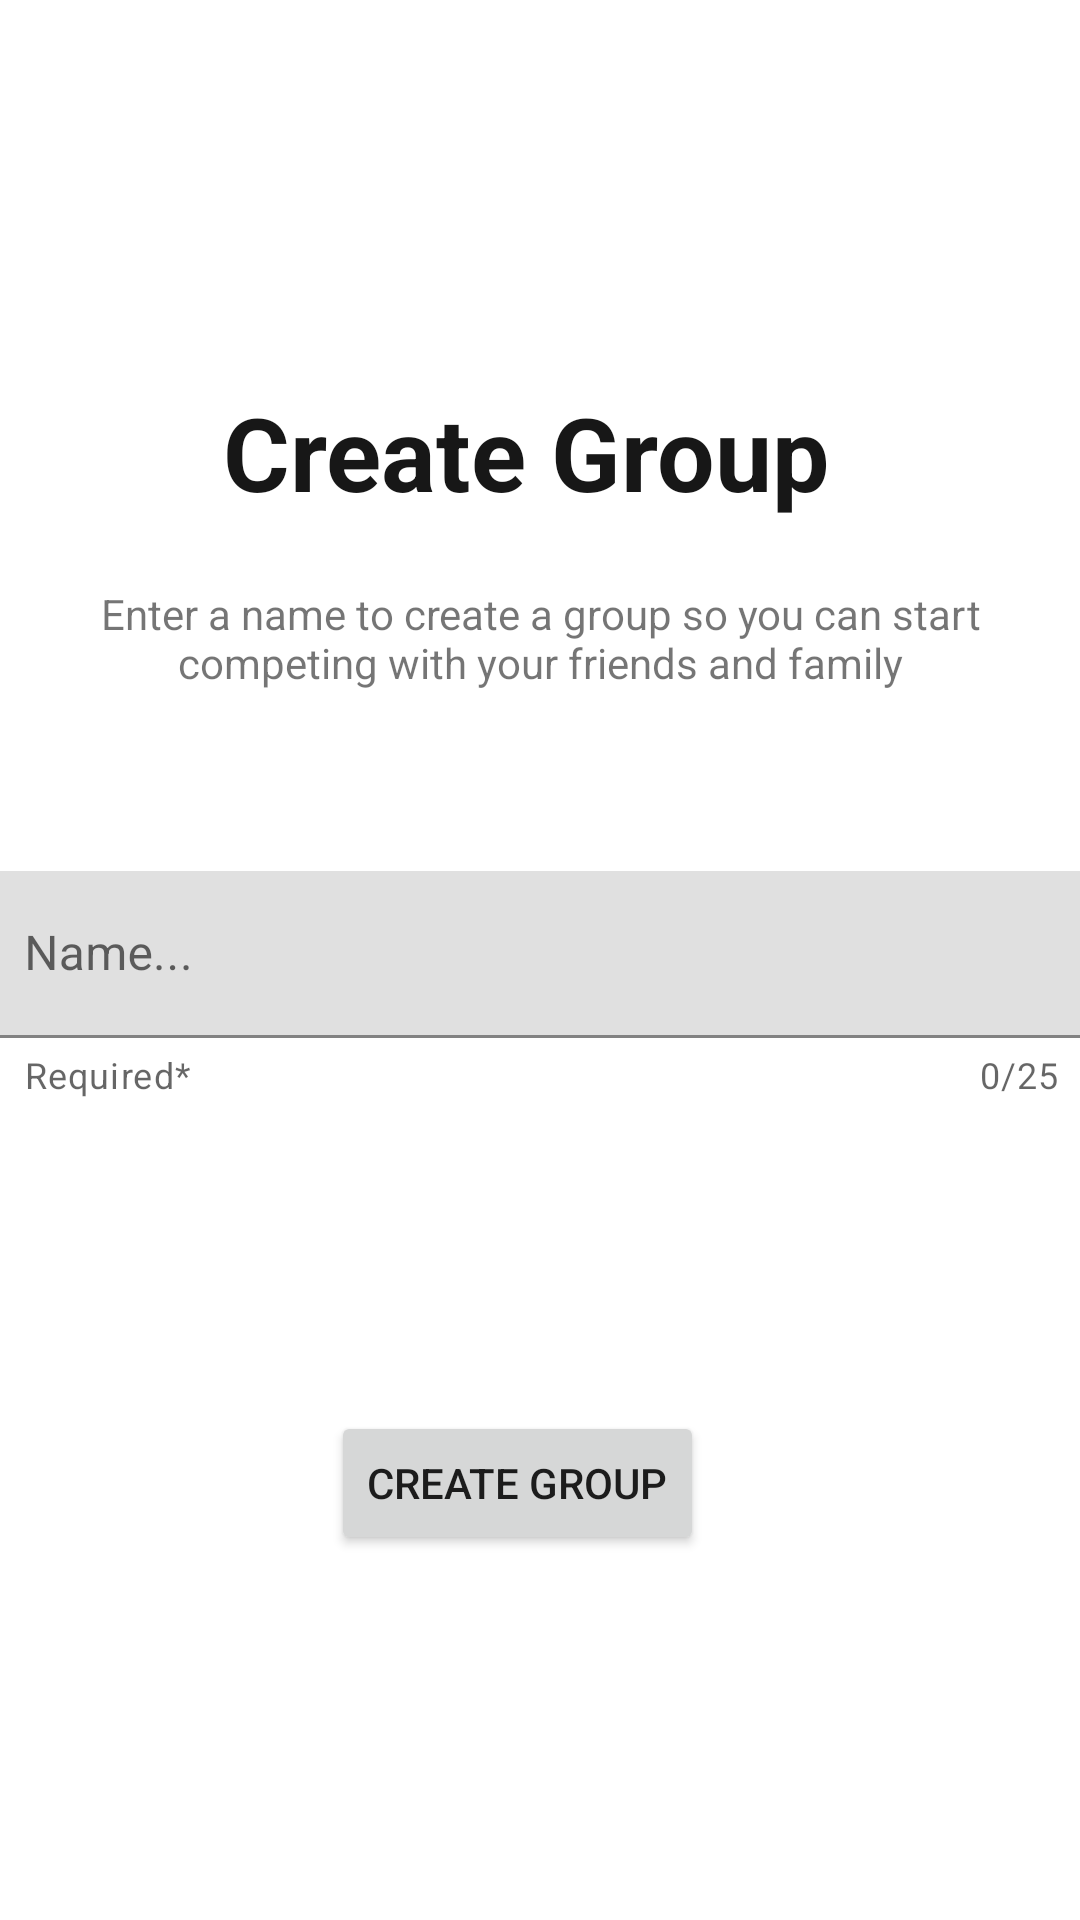

Here is an Android app screen rendered from its layout file. Give the layout XML and the strings, colors and styles it references.
<!-- AndroidManifest.xml: application theme Theme.BeSportive -->
<!-- res/layout/fragment_create_group.xml -->
<?xml version="1.0" encoding="utf-8"?>
<androidx.constraintlayout.widget.ConstraintLayout xmlns:android="http://schemas.android.com/apk/res/android"
    xmlns:app="http://schemas.android.com/apk/res-auto"
    xmlns:tools="http://schemas.android.com/tools"
    android:layout_width="match_parent"
    android:layout_height="match_parent"
    tools:context=".MainActivity">

    <ImageView
        android:id="@+id/imageView3"
        android:layout_width="wrap_content"
        android:layout_height="wrap_content"
        android:layout_marginTop="32dp"
        app:layout_constraintBottom_toBottomOf="parent"
        app:layout_constraintEnd_toEndOf="parent"
        app:layout_constraintStart_toStartOf="parent"
        app:layout_constraintTop_toTopOf="parent"
        app:layout_constraintVertical_bias="0.0"
        app:srcCompat="@drawable/logo_2" />

    <TextView
        android:id="@+id/textView2"
        android:layout_width="wrap_content"
        android:layout_height="wrap_content"
        android:layout_marginTop="128dp"
        android:text="Create Group "
        android:textColor="#E8000000"
        android:textSize="34sp"
        android:textStyle="bold"
        app:layout_constraintEnd_toEndOf="parent"
        app:layout_constraintHorizontal_bias="0.497"
        app:layout_constraintStart_toStartOf="parent"
        app:layout_constraintTop_toTopOf="parent" />

    <com.google.android.material.textfield.TextInputLayout
        android:id="@+id/textInputLayout"
        style="@style/Widget.Material3.TextInputEditText.OutlinedBox"
        android:layout_width="409dp"
        android:layout_height="wrap_content"
        android:layout_marginStart="64dp"
        android:layout_marginTop="100dp"
        android:layout_marginEnd="64dp"
        android:hint="Name..."
        app:helperText="Required*"
        app:counterEnabled="true"
        app:counterMaxLength="25"
        app:layout_constraintEnd_toEndOf="parent"
        app:layout_constraintStart_toStartOf="parent"
        app:layout_constraintTop_toBottomOf="@+id/textView2">

        <com.google.android.material.textfield.TextInputEditText
            android:id="@+id/textInputEditText"
            android:layout_width="match_parent"
            android:layout_height="wrap_content" />
    </com.google.android.material.textfield.TextInputLayout>

    <TextView
        android:id="@+id/textView8"
        android:layout_width="299dp"
        android:layout_height="59dp"
        android:layout_marginStart="50dp"
        android:layout_marginTop="50dp"
        android:layout_marginEnd="50dp"
        android:layout_marginBottom="48dp"
        android:text="Enter a name to create a group so you can start competing with your friends and family"
        android:textAlignment="center"
        app:layout_constraintBottom_toTopOf="@+id/textInputLayout"
        app:layout_constraintEnd_toEndOf="parent"
        app:layout_constraintStart_toStartOf="parent"
        app:layout_constraintTop_toBottomOf="@+id/textView2" />

    <Button
        android:id="@+id/create_group_button"
        android:layout_width="wrap_content"
        android:layout_height="wrap_content"
        android:layout_marginStart="151dp"
        android:layout_marginTop="87dp"
        android:layout_marginEnd="166dp"
        android:text="Create Group"
        app:layout_constraintEnd_toEndOf="parent"
        app:layout_constraintStart_toStartOf="parent"
        app:layout_constraintTop_toBottomOf="@+id/textInputLayout" />

</androidx.constraintlayout.widget.ConstraintLayout>
<!-- resources referenced by this layout -->
<resources>
  <style name="Theme.BeSportive" parent="Theme.MaterialComponents.DayNight.NoActionBar">
          
          <item name="colorPrimary">@color/orange_500</item>
          <item name="colorPrimaryVariant">@color/orange_700</item>
          <item name="colorOnPrimary">@color/white</item>
          
          <item name="colorSecondary">@color/green_500</item>
          <item name="colorSecondaryVariant">@color/green_900</item>
          <item name="colorOnSecondary">@color/black</item>
          
          <item name="android:statusBarColor">?attr/colorPrimaryVariant</item>
          
          <item name="materialButtonStyle">@style/Widget.App.Button</item>
          <item name="alertDialogTheme">@style/AlertDialogTheme</item>
      </style>
  <color name="orange_500">#FF9800</color>
  <color name="orange_700">#B76E2E</color>
  <color name="white">#FFFFFFFF</color>
  <color name="green_500">#49EA9E</color>
  <color name="green_900">#006837</color>
  <color name="black">#FF000000</color>
  <style name="Widget.App.Button" parent="Widget.MaterialComponents.Button.TextButton">
          <item name="android:backgroundTint">@color/orange_500</item>
          <item name="android:textColor">@color/white</item>
      </style>
  <style name="AlertDialogTheme" parent="ThemeOverlay.MaterialComponents.Dialog.Alert">
          <item name="buttonBarNegativeButtonStyle">@style/NegativeButtonStyle</item>
          <item name="buttonBarPositiveButtonStyle">@style/PositiveButtonStyle</item>
      </style>
  <style name="NegativeButtonStyle" parent="Widget.App.OutlineButton">
          <item name="android:textColor">@color/gray</item>
          <item name="strokeColor">@color/gray</item>
          <item name="android:layout_marginEnd">8dp</item>
      </style>
  <style name="PositiveButtonStyle" parent="Widget.App.Button">
          <item name="android:backgroundTint">@color/hard_red</item>
      </style>
  <style name="Widget.App.OutlineButton" parent="Widget.MaterialComponents.Button.OutlinedButton">
          <item name="android:backgroundTint">#00000000</item>
          <item name="android:textColor">@color/orange_500</item>
          <item name="strokeColor">@color/orange_500</item>
      </style>
  <color name="gray">#808080</color>
  <color name="hard_red">#F44336</color>
</resources>
